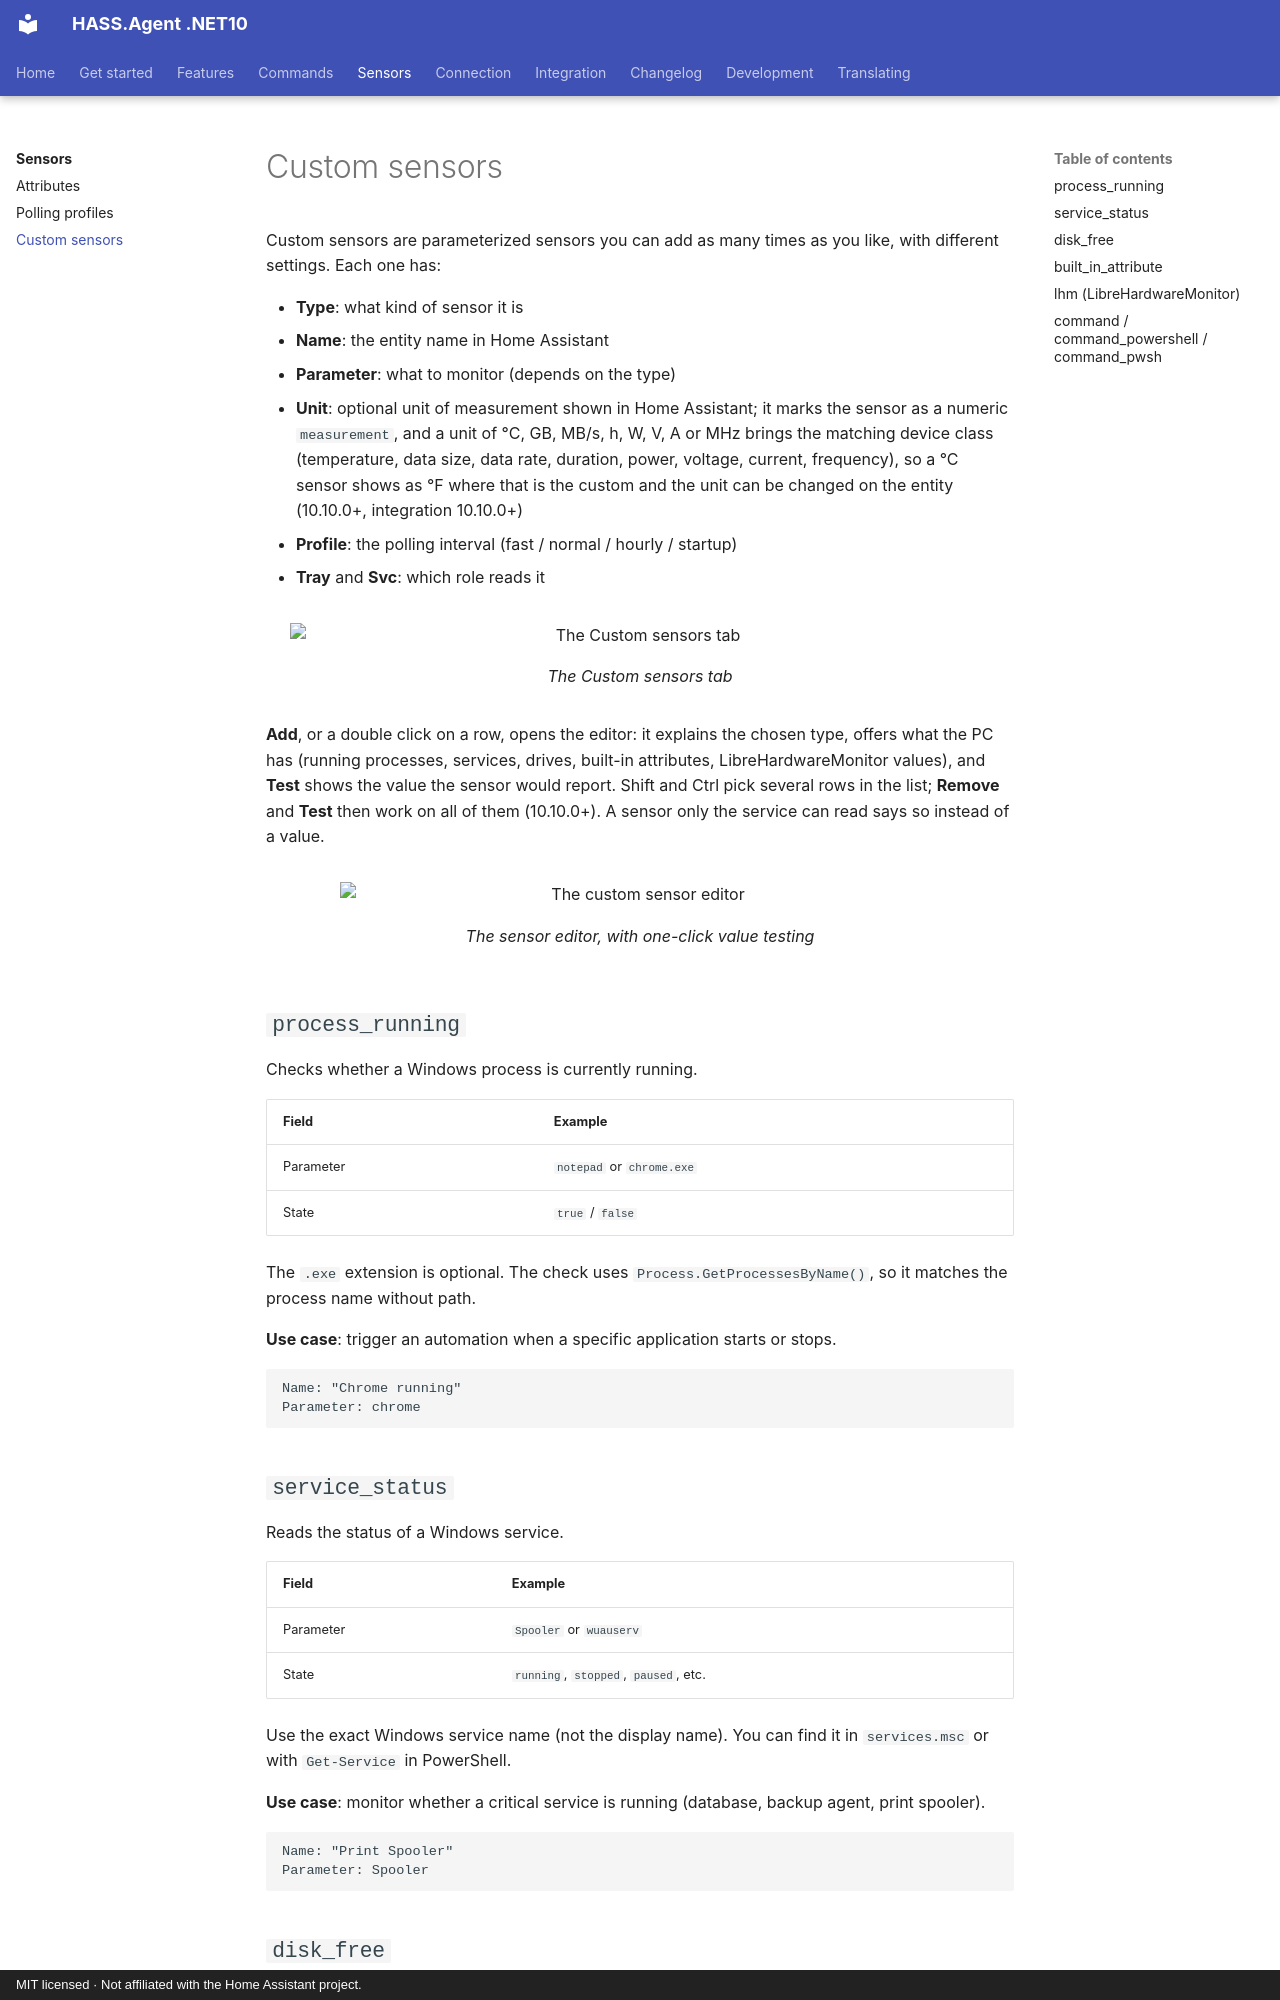

repository: v1k70rk4/HASS.Agent.NET10 · page: sensors/custom/index.html · generator: mkdocs · copyright: MIT licensed · Not affiliated with the Home Assistant project.

---
title: Custom sensors
description: Your own Windows sensors in Home Assistant with HASS.Agent .NET10 - a process, a service, a drive, an attribute of a built-in sensor, the output of a command or script, a LibreHardwareMonitor value.
---

# Custom sensors

Custom sensors are parameterized sensors you can add as many times as you like, with different settings. Each one has:

- **Type**: what kind of sensor it is
- **Name**: the entity name in Home Assistant
- **Parameter**: what to monitor (depends on the type)
- **Unit**: optional unit of measurement shown in Home Assistant; it marks the sensor as a numeric `measurement`, and a unit of °C, GB, MB/s, h, W, V, A or MHz brings the matching device class (temperature, data size, data rate, duration, power, voltage, current, frequency), so a °C sensor shows as °F where that is the custom and the unit can be changed on the entity (10.10.0+, integration 10.10.0+)
- **Profile**: the polling interval (fast / normal / hourly / startup)
- **Tray** and **Svc**: which role reads it

<figure class="shot" markdown>
![The Custom sensors tab](../images/ui-sensors-custom.png){ width="700" }
<figcaption>The Custom sensors tab</figcaption>
</figure>

**Add**, or a double click on a row, opens the editor: it explains the chosen type, offers what the PC has (running processes, services, drives, built-in attributes, LibreHardwareMonitor values), and **Test** shows the value the sensor would report. Shift and Ctrl pick several rows in the list; **Remove** and **Test** then work on all of them (10.10.0+). A sensor only the service can read says so instead of a value.

<figure class="shot" markdown>
![The custom sensor editor](../images/ui-sensor-editor.png){ width="600" }
<figcaption>The sensor editor, with one-click value testing</figcaption>
</figure>

## `process_running`

Checks whether a Windows process is currently running.

| Field | Example |
|-------|---------|
| Parameter | `notepad` or `chrome.exe` |
| State | `true` / `false` |

The `.exe` extension is optional. The check uses `Process.GetProcessesByName()`, so it matches the process name without path.

**Use case**: trigger an automation when a specific application starts or stops.

```text
Name: "Chrome running"
Parameter: chrome
```

## `service_status`

Reads the status of a Windows service.

| Field | Example |
|-------|---------|
| Parameter | `Spooler` or `wuauserv` |
| State | `running`, `stopped`, `paused`, etc. |

Use the exact Windows service name (not the display name). You can find it in `services.msc` or with `Get-Service` in PowerShell.

**Use case**: monitor whether a critical service is running (database, backup agent, print spooler).

```text
Name: "Print Spooler"
Parameter: Spooler
```
